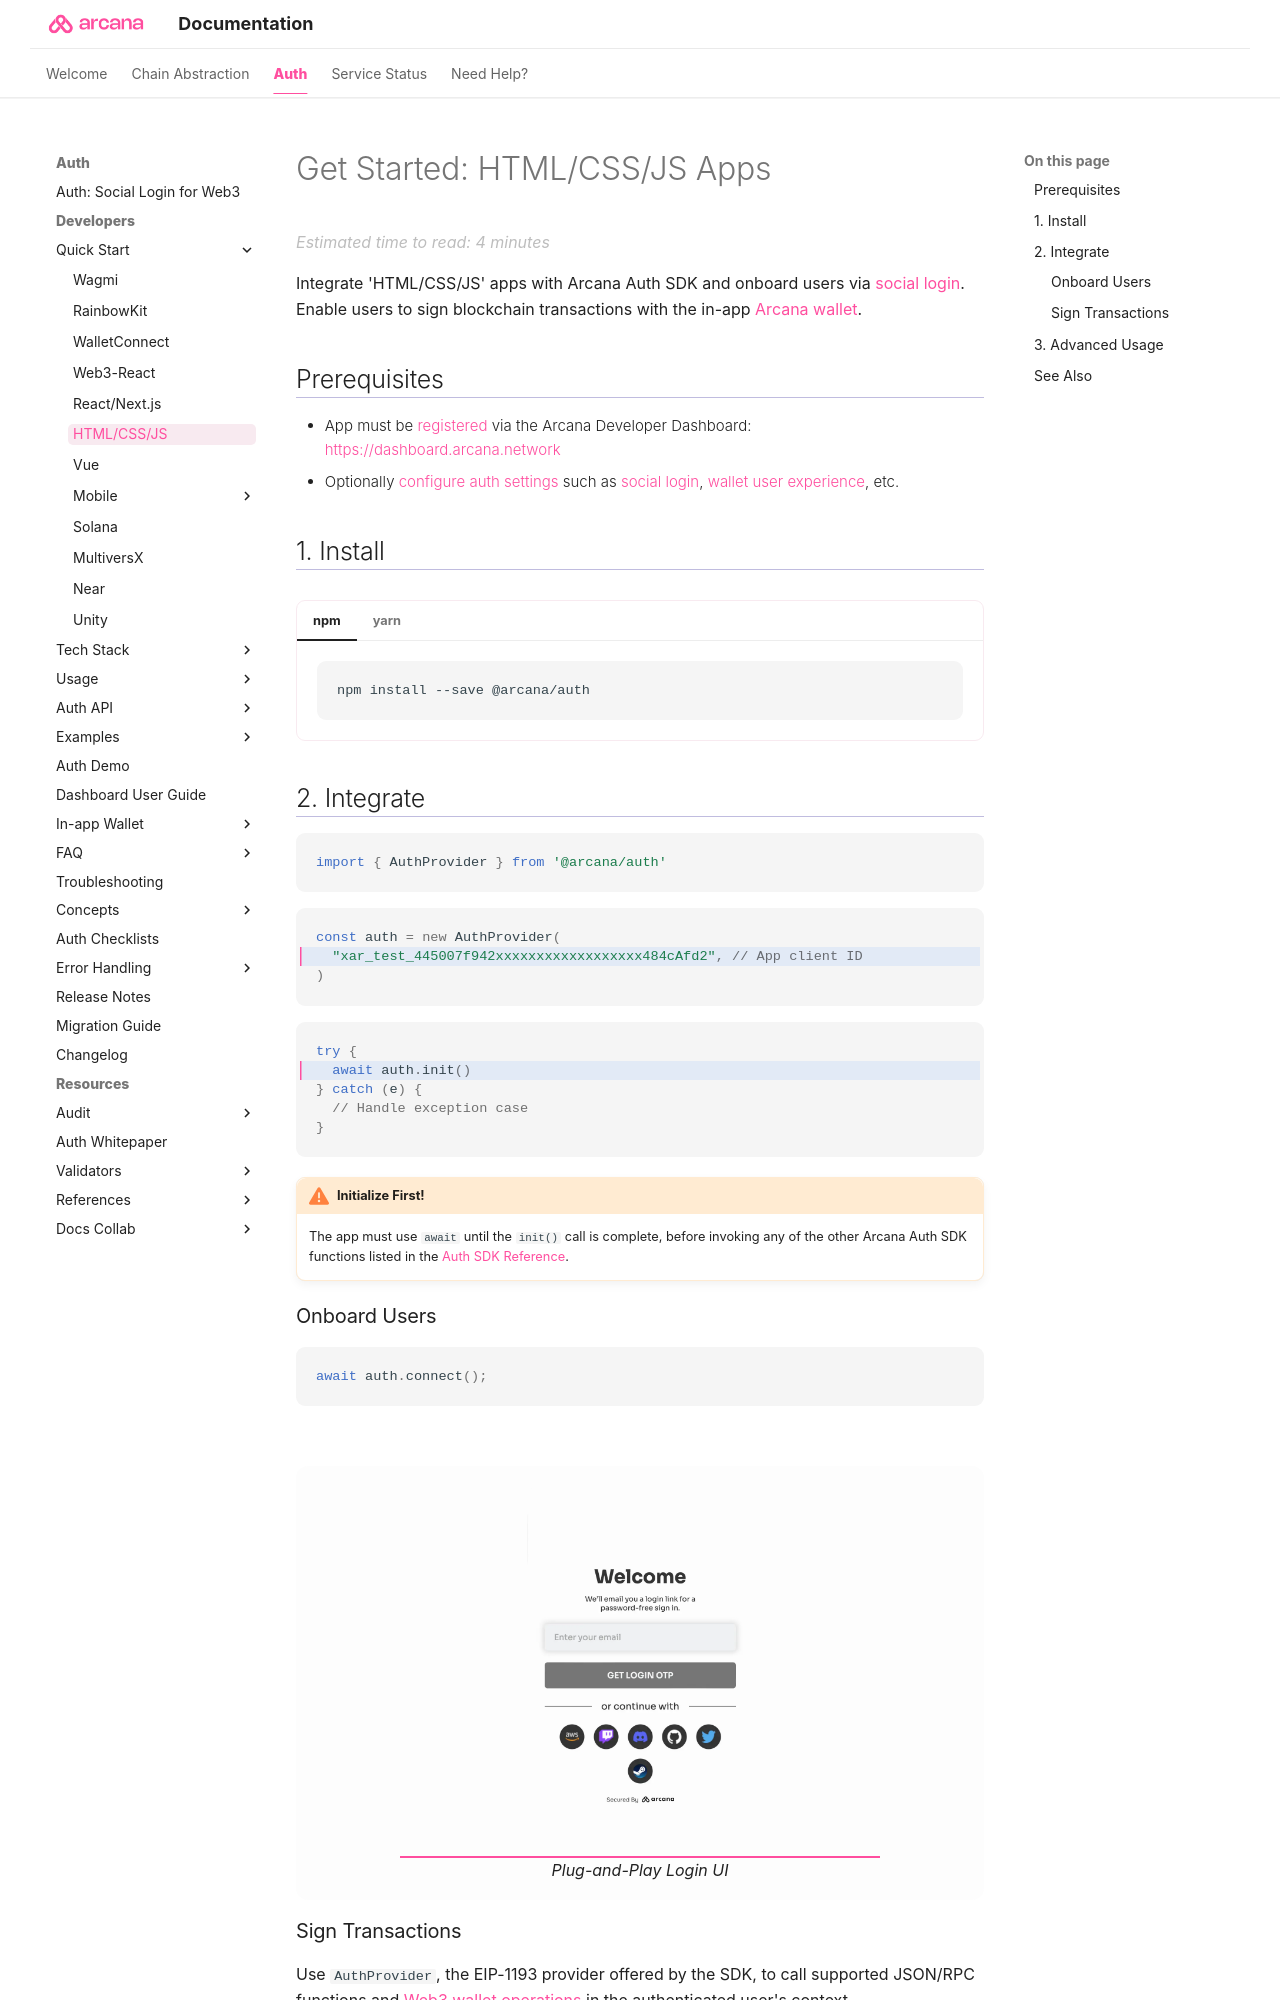

repository: shaloo/docs.arcana · page: quick-start/vanilla-web-apps-quick-start/index.html · generator: mkdocs

---
alias: vanilla-web-apps-quick-start
title: 'Get Started: HTML/CSS/JS Apps'
description: 'Integrate Arcana Auth in Web3 apps. Onboard users via social login. Provide instant access to the in-app Arcana wallet for signing transactions.'
arcana:
  root_rel_path: ..
  app_type: "'HTML/CSS/JS'"
  app_example_submodule: "`sample-auth-html-css-js`"
  custom_login_ui_tag: "index-custom-ui-onboard-users"
  firebase_custom_ui_tag: "build-iam-firebase-auth"
---

# Get Started: HTML/CSS/JS Apps

Integrate {{page.meta.arcana.app_type}} apps with {{config.extra.arcana.sdk_name}} and onboard users via [[concept-social-login|social login]]. Enable users to sign blockchain transactions with the in-app [[concept-index-arcana-wallet|{{config.extra.arcana.wallet_name}}]].

## Prerequisites

{% include "./text-snippets/quick-start-reg-config-auth.md" %}

## 1. Install

{% include "./code-snippets/auth_install.md" %}

## 2. Integrate

{% include "./text-snippets/quick-start-int-auth-evm.md" %}

### Onboard Users

{% include "./text-snippets/quick-start-auth-onboard.md" %}
